Run: headless pygame with SDL's dummy video driver; simulated clock (each Clock.tick advances the game by its frame time, no real sleeping); random seed 0; keys injected as events and as key.get_pressed() state; mouse plan: one left click at the window centre at the start of phase 2, then a move to the lower-right quarter at the start of phase 3.
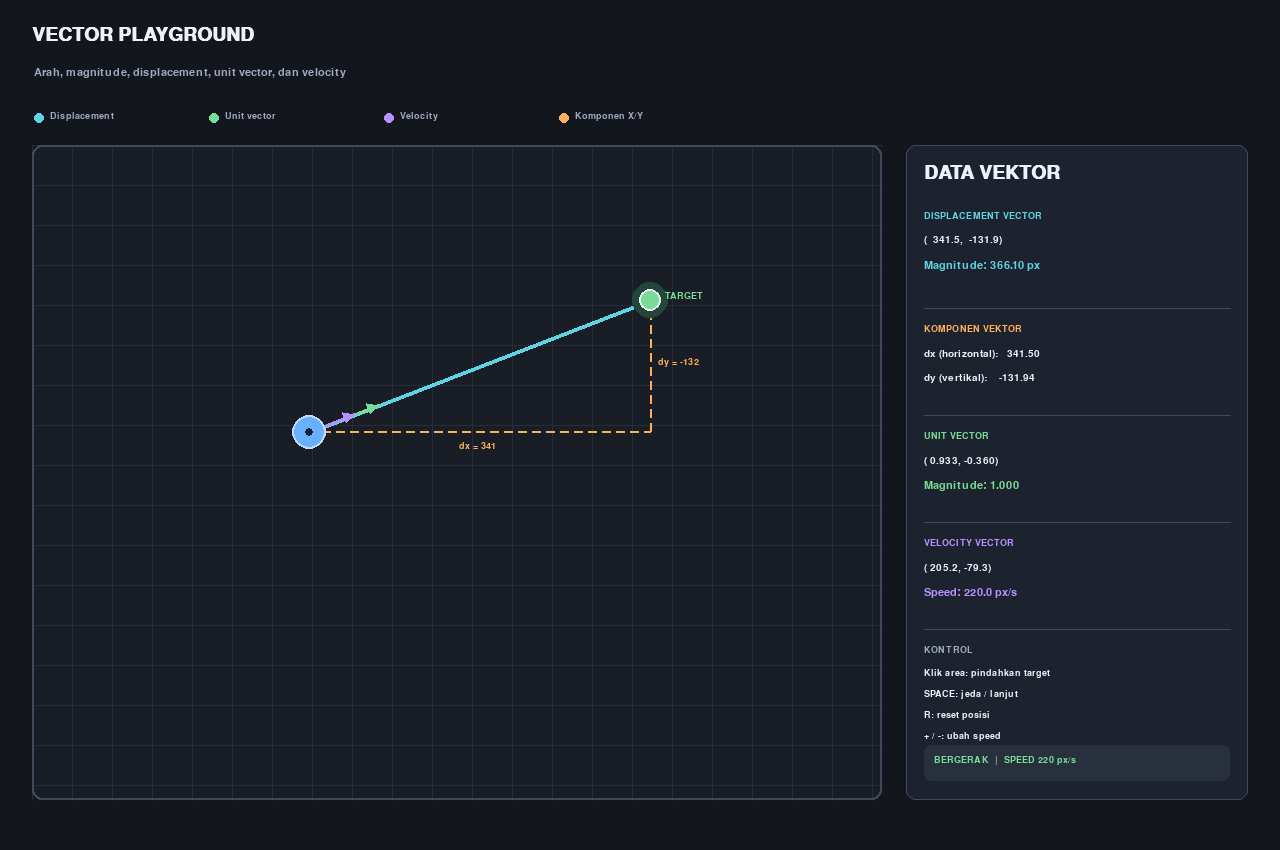
Frame 1 of 4 · flips 1–60 · no input
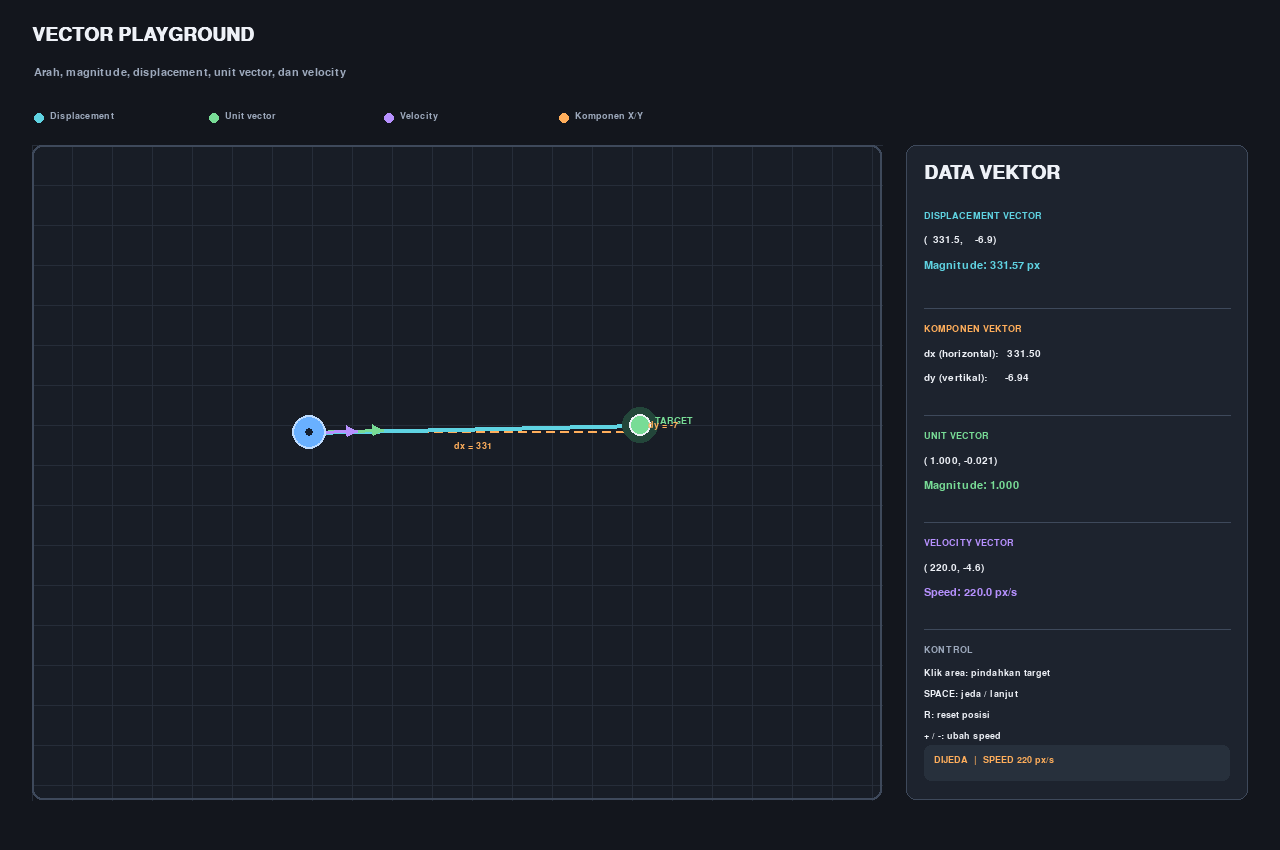
Frame 2 of 4 · flips 61–180 · clicked the window centre · tapped SPACE, RETURN · held RIGHT (→), D
Frame 3 of 4 · flips 181–300 · moved the mouse to the lower-right quarter · held DOWN (↓), S · screen unchanged from frame 2, image omitted
Frame 4 of 4 · flips 301–420 · held LEFT (←), A, UP (↑), W · screen unchanged from frame 3, image omitted

The pygame program that drew these frames:

"""
VECTOR PLAYGROUND
=================

Tujuan
------
Program ini membantu memahami vektor melalui contoh karakter yang bergerak
menuju target menggunakan Pygame.

Konsep yang divisualisasikan:
1. Posisi (position): lokasi karakter dan target pada bidang 2D.
2. Displacement vector: selisih posisi target dengan posisi karakter.
3. Magnitude: panjang vektor displacement.
4. Unit vector: vektor arah dengan panjang 1.
5. Velocity vector: unit vector dikalikan speed yang diinginkan.
6. Komponen X dan Y: kontribusi horizontal dan vertikal dari sebuah vektor.

Alur perhitungan
----------------
Misalkan posisi karakter P = (Px, Py) dan posisi target T = (Tx, Ty).

    displacement = T - P
                 = (Tx - Px, Ty - Py)

Magnitude displacement:

    distance = sqrt(dx * dx + dy * dy)

Unit vector:

    direction = displacement / distance

Velocity vector dengan speed tertentu:

    velocity = direction * speed

Posisi karakter kemudian diperbarui setiap frame:

    position = position + velocity * dt

Catatan koordinat layar
-----------------------
Pada koordinat layar Pygame, X positif mengarah ke kanan dan Y positif
mengarah ke bawah. Karena itu, displacement dengan komponen Y positif
menunjuk ke bawah layar.

Kontrol
-------
Klik kiri pada area simulasi : pindahkan target
SPACE                        : jeda / lanjutkan gerakan karakter
R                            : reset posisi karakter dan target
+ / -                        : naikkan / turunkan speed
ESC                          : keluar

Pygame hanya digunakan untuk input, waktu, dan rendering. Perhitungan vektor,
normalisasi, magnitude, velocity, dan perpindahan ditulis manual tanpa
physics engine atau pygame.math.Vector2.
"""

import math
import sys

import pygame

# ===========================================================================
# 1. INISIALISASI DAN KONFIGURASI
# ===========================================================================

pygame.init()

WIDTH, HEIGHT = 1280, 850
FPS = 120

SCREEN = pygame.display.set_mode((WIDTH, HEIGHT))
pygame.display.set_caption("Vector Playground")
CLOCK = pygame.time.Clock()

TITLE_FONT = pygame.font.SysFont("dejavusans", 28, bold=True)
FONT = pygame.font.SysFont("dejavusans", 17)
SMALL_FONT = pygame.font.SysFont("dejavusans", 14)
MONO_FONT = pygame.font.SysFont("dejavusansmono", 15)
VALUE_FONT = pygame.font.SysFont("dejavusans", 21, bold=True)

BG = (19, 22, 29)
WORLD_BG = (24, 29, 38)
GRID = (38, 45, 57)
PANEL = (29, 35, 46)
PANEL_BORDER = (62, 73, 91)
WHITE = (238, 241, 247)
MUTED = (157, 169, 188)
CYAN = (95, 211, 226)  # displacement vector
ORANGE = (255, 174, 91)  # komponen vektor
GREEN = (120, 220, 150)  # unit vector
PURPLE = (183, 145, 255)  # velocity vector
BLUE = (105, 176, 255)  # karakter
BLUE_LIGHT = (190, 220, 255)
YELLOW = (245, 218, 112)

WORLD = pygame.Rect(32, 145, 850, 655)

# Posisi awal karakter dan target.
SPAWN_PLAYER = (210.0, 470.0)
SPAWN_TARGET = (650.0, 300.0)

PLAYER_RADIUS = 17
TARGET_RADIUS = 11

# Speed adalah magnitude velocity yang diinginkan, dalam pixel/detik.
MOVE_SPEED = 220.0
MIN_SPEED = 40.0
MAX_SPEED = 600.0
SPEED_STEP = 20.0

player_x, player_y = SPAWN_PLAYER
target_x, target_y = SPAWN_TARGET
is_moving = True


# ===========================================================================
# 2. FUNGSI VEKTOR MANUAL
# ===========================================================================


def vector_subtract(vector_a, vector_b):
    """
    Mengurangi dua vektor secara komponen.

    Contoh:
        (10, 8) - (3, 2) = (7, 6)

    Dalam simulasi ini, target - posisi karakter menghasilkan displacement
    vector yang menunjuk dari karakter menuju target.
    """
    return (
        vector_a[0] - vector_b[0],
        vector_a[1] - vector_b[1],
    )


def vector_magnitude(vector):
    """
    Menghitung magnitude atau panjang sebuah vektor.

    Rumus Pythagoras:
        |v| = sqrt(vx² + vy²)
    """
    return math.sqrt(vector[0] * vector[0] + vector[1] * vector[1])


def vector_normalize(vector):
    """
    Mengubah vektor menjadi unit vector tanpa mengubah arahnya.

    Unit vector memiliki magnitude 1. Jika magnitude vektor awal adalah
    nol, normalisasi tidak dilakukan karena pembagian dengan nol tidak valid.
    """
    magnitude = vector_magnitude(vector)

    if magnitude == 0:
        return (0.0, 0.0)

    return (
        vector[0] / magnitude,
        vector[1] / magnitude,
    )


def vector_scale(vector, scalar):
    """Mengalikan setiap komponen vektor dengan sebuah scalar."""
    return (
        vector[0] * scalar,
        vector[1] * scalar,
    )


def vector_add(vector_a, vector_b):
    """Menjumlahkan dua vektor secara komponen."""
    return (
        vector_a[0] + vector_b[0],
        vector_a[1] + vector_b[1],
    )


# ===========================================================================
# 3. FUNGSI GAMBAR
# ===========================================================================


def draw_text(surface, text, font, color, x, y):
    """Menggambar teks dari koordinat kiri-atas."""
    image = font.render(text, True, color)
    surface.blit(image, (x, y))


def draw_grid(surface, rect, spacing=40):
    """Menggambar grid koordinat pada area simulasi."""
    for x in range(rect.left, rect.right, spacing):
        pygame.draw.line(surface, GRID, (x, rect.top), (x, rect.bottom), 1)
    for y in range(rect.top, rect.bottom, spacing):
        pygame.draw.line(surface, GRID, (rect.left, y), (rect.right, y), 1)


def draw_arrow(surface, start, end, color, width=3, head_size=11):
    """
    Menggambar garis berujung panah.

    Arah panah ditentukan dari start menuju end. Perhitungan arah panah
    menggunakan normalisasi vektor secara manual.
    """
    dx = end[0] - start[0]
    dy = end[1] - start[1]
    length = math.sqrt(dx * dx + dy * dy)

    if length < 1:
        return

    direction = (dx / length, dy / length)
    perpendicular = (-direction[1], direction[0])

    base = (
        end[0] - direction[0] * head_size,
        end[1] - direction[1] * head_size,
    )

    left = (
        base[0] + perpendicular[0] * head_size * 0.55,
        base[1] + perpendicular[1] * head_size * 0.55,
    )
    right = (
        base[0] - perpendicular[0] * head_size * 0.55,
        base[1] - perpendicular[1] * head_size * 0.55,
    )

    pygame.draw.line(surface, color, start, end, width)
    pygame.draw.polygon(surface, color, [end, left, right])


def draw_dashed_line(surface, color, start, end, dash_length=8, gap_length=6):
    """Menggambar garis putus-putus untuk menunjukkan komponen X dan Y."""
    dx = end[0] - start[0]
    dy = end[1] - start[1]
    length = math.sqrt(dx * dx + dy * dy)

    if length == 0:
        return

    direction = (dx / length, dy / length)
    distance = 0.0

    while distance < length:
        segment_end = min(distance + dash_length, length)

        p1 = (
            start[0] + direction[0] * distance,
            start[1] + direction[1] * distance,
        )
        p2 = (
            start[0] + direction[0] * segment_end,
            start[1] + direction[1] * segment_end,
        )

        pygame.draw.line(surface, color, p1, p2, 2)
        distance += dash_length + gap_length


def reset_simulation():
    """Mengembalikan karakter dan target ke posisi awal."""
    global player_x, player_y, target_x, target_y, is_moving

    player_x, player_y = SPAWN_PLAYER
    target_x, target_y = SPAWN_TARGET
    is_moving = True


# ===========================================================================
# 4. MAIN LOOP
# ===========================================================================

running = True

while running:
    # Delta time membuat perpindahan berbasis waktu, bukan jumlah frame.
    raw_dt = CLOCK.tick(FPS) / 1000.0
    dt = min(raw_dt, 0.05)

    # -----------------------------------------------------------------------
    # A. INPUT DAN EVENT
    # -----------------------------------------------------------------------

    for event in pygame.event.get():
        if event.type == pygame.QUIT:
            running = False

        elif event.type == pygame.KEYDOWN:
            if event.key == pygame.K_ESCAPE:
                running = False

            elif event.key == pygame.K_SPACE:
                is_moving = not is_moving

            elif event.key == pygame.K_r:
                reset_simulation()

            elif event.key in (pygame.K_EQUALS, pygame.K_PLUS, pygame.K_KP_PLUS):
                MOVE_SPEED = min(MAX_SPEED, MOVE_SPEED + SPEED_STEP)

            elif event.key in (pygame.K_MINUS, pygame.K_KP_MINUS):
                MOVE_SPEED = max(MIN_SPEED, MOVE_SPEED - SPEED_STEP)

        elif event.type == pygame.MOUSEBUTTONDOWN and event.button == 1:
            mouse_x, mouse_y = event.pos

            # Target hanya dapat dipindahkan di dalam area simulasi.
            if WORLD.collidepoint(mouse_x, mouse_y):
                target_x = float(mouse_x)
                target_y = float(mouse_y)

    # -----------------------------------------------------------------------
    # B. HITUNG DISPLACEMENT VECTOR
    # -----------------------------------------------------------------------
    # Posisi karakter P = (player_x, player_y)
    # Posisi target   T = (target_x, target_y)
    #
    # displacement = T - P
    #
    # Hasilnya adalah vektor yang menunjuk dari karakter menuju target.
    player_position = (player_x, player_y)
    target_position = (target_x, target_y)

    displacement = vector_subtract(
        target_position,
        player_position,
    )

    distance = vector_magnitude(displacement)

    # -----------------------------------------------------------------------
    # C. NORMALISASI: DISPLACEMENT -> UNIT VECTOR
    # -----------------------------------------------------------------------
    # Displacement memiliki panjang yang sama dengan jarak karakter-target.
    # Kita normalisasi agar hanya memperoleh informasi arah.
    #
    # direction = displacement / |displacement|
    #
    # Jika karakter sudah sangat dekat dengan target, hindari pembagian
    # dengan nol dan hentikan gerakan.
    if distance > 1.0:
        direction = vector_normalize(displacement)
    else:
        direction = (0.0, 0.0)

    # -----------------------------------------------------------------------
    # D. UNIT VECTOR -> VELOCITY VECTOR
    # -----------------------------------------------------------------------
    # Unit vector memiliki magnitude 1. Dengan mengalikannya dengan speed,
    # kita memperoleh velocity dengan magnitude yang kita tentukan.
    #
    # velocity = direction * MOVE_SPEED
    #
    # Karena direction sudah dinormalisasi, karakter bergerak dengan speed
    # yang sama walaupun target berada pada jarak atau sudut berbeda.
    velocity = vector_scale(direction, MOVE_SPEED)

    # -----------------------------------------------------------------------
    # E. PERBARUI POSISI
    # -----------------------------------------------------------------------
    # position = position + velocity * dt
    #
    # Gerakan dilakukan hanya jika simulasi tidak sedang dijeda dan karakter
    # belum mencapai target.
    if is_moving and distance > 1.0:
        displacement_this_frame = vector_scale(velocity, dt)
        next_position = vector_add(
            player_position,
            displacement_this_frame,
        )

        player_x, player_y = next_position

        # Cegah karakter melewati target akibat langkah frame terakhir.
        # Jika jarak tersisa lebih kecil dari perpindahan satu frame, snap
        # langsung ke target.
        if vector_magnitude(
            vector_subtract(target_position, next_position)
        ) <= vector_magnitude(displacement_this_frame):
            player_x, player_y = target_position

    # Hitung ulang data setelah posisi karakter diperbarui agar UI dan
    # visualisasi menampilkan nilai yang sesuai dengan posisi terkini.
    player_position = (player_x, player_y)
    displacement = vector_subtract(target_position, player_position)
    distance = vector_magnitude(displacement)
    direction = vector_normalize(displacement)
    velocity = vector_scale(direction, MOVE_SPEED) if distance > 1.0 else (0.0, 0.0)

    # -----------------------------------------------------------------------
    # F. RENDERING: AREA SIMULASI
    # -----------------------------------------------------------------------

    SCREEN.fill(BG)

    draw_text(SCREEN, "VECTOR PLAYGROUND", TITLE_FONT, WHITE, 32, 25)
    draw_text(
        SCREEN,
        "Arah, magnitude, displacement, unit vector, dan velocity",
        FONT,
        MUTED,
        34,
        67,
    )

    pygame.draw.rect(SCREEN, WORLD_BG, WORLD, border_radius=10)
    draw_grid(SCREEN, WORLD)
    pygame.draw.rect(SCREEN, PANEL_BORDER, WORLD, 2, border_radius=10)

    # Posisi target dan karakter.
    target_screen = (round(target_x), round(target_y))
    player_screen = (round(player_x), round(player_y))

    # Garis bantu komponen: displacement = (dx, dy).
    # Proyeksi ini menunjukkan kontribusi X dan Y secara terpisah.
    corner = (target_x, player_y)
    draw_dashed_line(SCREEN, ORANGE, player_screen, corner)
    draw_dashed_line(SCREEN, ORANGE, corner, target_screen)

    # Displacement vector dari karakter menuju target.
    if distance > 1.0:
        draw_arrow(
            SCREEN,
            player_screen,
            target_screen,
            CYAN,
            width=4,
            head_size=13,
        )

    # Unit vector divisualisasikan sebagai panah pendek dari karakter.
    # Panjang visual sengaja diperbesar agar mudah dilihat; nilai matematis
    # unit vector tetap memiliki magnitude 1.
    unit_visual_length = 75
    unit_end = (
        player_x + direction[0] * unit_visual_length,
        player_y + direction[1] * unit_visual_length,
    )
    if distance > 1.0:
        draw_arrow(
            SCREEN,
            player_screen,
            (round(unit_end[0]), round(unit_end[1])),
            GREEN,
            width=3,
            head_size=10,
        )

    # Velocity vector ditampilkan sebagai panah ungu dengan skala visual.
    # Skala gambar bukan satuan fisik; nilai velocity sebenarnya ditampilkan
    # di panel informasi.
    velocity_visual_scale = 0.22
    velocity_end = (
        player_x + velocity[0] * velocity_visual_scale,
        player_y + velocity[1] * velocity_visual_scale,
    )
    if distance > 1.0:
        draw_arrow(
            SCREEN,
            player_screen,
            (round(velocity_end[0]), round(velocity_end[1])),
            PURPLE,
            width=3,
            head_size=10,
        )

    # Target.
    pygame.draw.circle(SCREEN, (35, 70, 58), target_screen, TARGET_RADIUS + 7)
    pygame.draw.circle(SCREEN, GREEN, target_screen, TARGET_RADIUS)
    pygame.draw.circle(SCREEN, WHITE, target_screen, TARGET_RADIUS, 2)
    draw_text(
        SCREEN,
        "TARGET",
        SMALL_FONT,
        GREEN,
        target_x + 15,
        target_y - 9,
    )

    # Karakter.
    pygame.draw.circle(SCREEN, BLUE, player_screen, PLAYER_RADIUS)
    pygame.draw.circle(SCREEN, BLUE_LIGHT, player_screen, PLAYER_RADIUS, 2)
    pygame.draw.circle(SCREEN, (20, 31, 48), player_screen, 4)

    # Label komponen pada garis proyeksi.
    dx = displacement[0]
    dy = displacement[1]
    if distance > 1.0:
        draw_text(
            SCREEN,
            f"dx = {dx:.0f}",
            SMALL_FONT,
            ORANGE,
            (player_x + target_x) / 2 - 20,
            player_y + 10,
        )
        draw_text(
            SCREEN,
            f"dy = {dy:.0f}",
            SMALL_FONT,
            ORANGE,
            target_x + 8,
            (player_y + target_y) / 2 - 8,
        )

    # -----------------------------------------------------------------------
    # G. PANEL INFORMASI VEKTOR
    # -----------------------------------------------------------------------

    info = pygame.Rect(906, 145, 342, 655)
    pygame.draw.rect(SCREEN, PANEL, info, border_radius=10)
    pygame.draw.rect(SCREEN, PANEL_BORDER, info, 1, border_radius=10)

    x0 = info.x + 18
    y = info.y + 18

    draw_text(SCREEN, "DATA VEKTOR", TITLE_FONT, WHITE, x0, y)
    y += 48

    draw_text(SCREEN, "DISPLACEMENT VECTOR", SMALL_FONT, CYAN, x0, y)
    y += 24
    draw_text(
        SCREEN,
        f"({dx:7.1f}, {dy:7.1f})",
        MONO_FONT,
        WHITE,
        x0,
        y,
    )
    y += 25
    draw_text(
        SCREEN,
        f"Magnitude: {distance:.2f} px",
        FONT,
        CYAN,
        x0,
        y,
    )

    y += 48
    pygame.draw.line(SCREEN, PANEL_BORDER, (x0, y), (info.right - 18, y), 1)
    y += 16

    draw_text(SCREEN, "KOMPONEN VEKTOR", SMALL_FONT, ORANGE, x0, y)
    y += 25
    draw_text(
        SCREEN,
        f"dx (horizontal): {dx:8.2f}",
        MONO_FONT,
        WHITE,
        x0,
        y,
    )
    y += 24
    draw_text(
        SCREEN,
        f"dy (vertikal):   {dy:8.2f}",
        MONO_FONT,
        WHITE,
        x0,
        y,
    )

    y += 42
    pygame.draw.line(SCREEN, PANEL_BORDER, (x0, y), (info.right - 18, y), 1)
    y += 16

    draw_text(SCREEN, "UNIT VECTOR", SMALL_FONT, GREEN, x0, y)
    y += 25
    draw_text(
        SCREEN,
        f"({direction[0]: .3f}, {direction[1]: .3f})",
        MONO_FONT,
        WHITE,
        x0,
        y,
    )
    y += 24
    draw_text(
        SCREEN,
        f"Magnitude: {vector_magnitude(direction):.3f}",
        FONT,
        GREEN,
        x0,
        y,
    )

    y += 42
    pygame.draw.line(SCREEN, PANEL_BORDER, (x0, y), (info.right - 18, y), 1)
    y += 16

    draw_text(SCREEN, "VELOCITY VECTOR", SMALL_FONT, PURPLE, x0, y)
    y += 25
    draw_text(
        SCREEN,
        f"({velocity[0]: .1f}, {velocity[1]: .1f})",
        MONO_FONT,
        WHITE,
        x0,
        y,
    )
    y += 24
    draw_text(
        SCREEN,
        f"Speed: {vector_magnitude(velocity):.1f} px/s",
        FONT,
        PURPLE,
        x0,
        y,
    )

    y += 42
    pygame.draw.line(SCREEN, PANEL_BORDER, (x0, y), (info.right - 18, y), 1)
    y += 16

    draw_text(SCREEN, "KONTROL", SMALL_FONT, MUTED, x0, y)
    y += 23
    draw_text(SCREEN, "Klik area: pindahkan target", SMALL_FONT, WHITE, x0, y)
    y += 21
    draw_text(SCREEN, "SPACE: jeda / lanjut", SMALL_FONT, WHITE, x0, y)
    y += 21
    draw_text(SCREEN, "R: reset posisi", SMALL_FONT, WHITE, x0, y)
    y += 21
    draw_text(SCREEN, "+ / -: ubah speed", SMALL_FONT, WHITE, x0, y)
    y += 21
    draw_text(SCREEN, "ESC: keluar", SMALL_FONT, WHITE, x0, y)

    # Status gerakan dan speed aktif di bagian bawah panel.
    status = (
        "BERGERAK"
        if is_moving and distance > 1.0
        else ("DIJEDA" if not is_moving else "TARGET TERCAPAI")
    )
    status_color = GREEN if status == "BERGERAK" else ORANGE

    status_rect = pygame.Rect(x0, info.bottom - 55, info.width - 36, 36)
    pygame.draw.rect(SCREEN, (39, 48, 60), status_rect, border_radius=7)
    draw_text(
        SCREEN,
        f"{status}  |  SPEED {MOVE_SPEED:.0f} px/s",
        SMALL_FONT,
        status_color,
        status_rect.x + 10,
        status_rect.y + 10,
    )

    # Legenda warna.
    legend_y = 111
    legend_items = [
        (CYAN, "Displacement"),
        (GREEN, "Unit vector"),
        (PURPLE, "Velocity"),
        (ORANGE, "Komponen X/Y"),
    ]

    legend_x = 34
    for color, label in legend_items:
        pygame.draw.circle(SCREEN, color, (legend_x + 5, legend_y + 7), 5)
        draw_text(
            SCREEN,
            label,
            SMALL_FONT,
            MUTED,
            legend_x + 16,
            legend_y,
        )
        legend_x += 175

    pygame.display.flip()

pygame.quit()
sys.exit()
